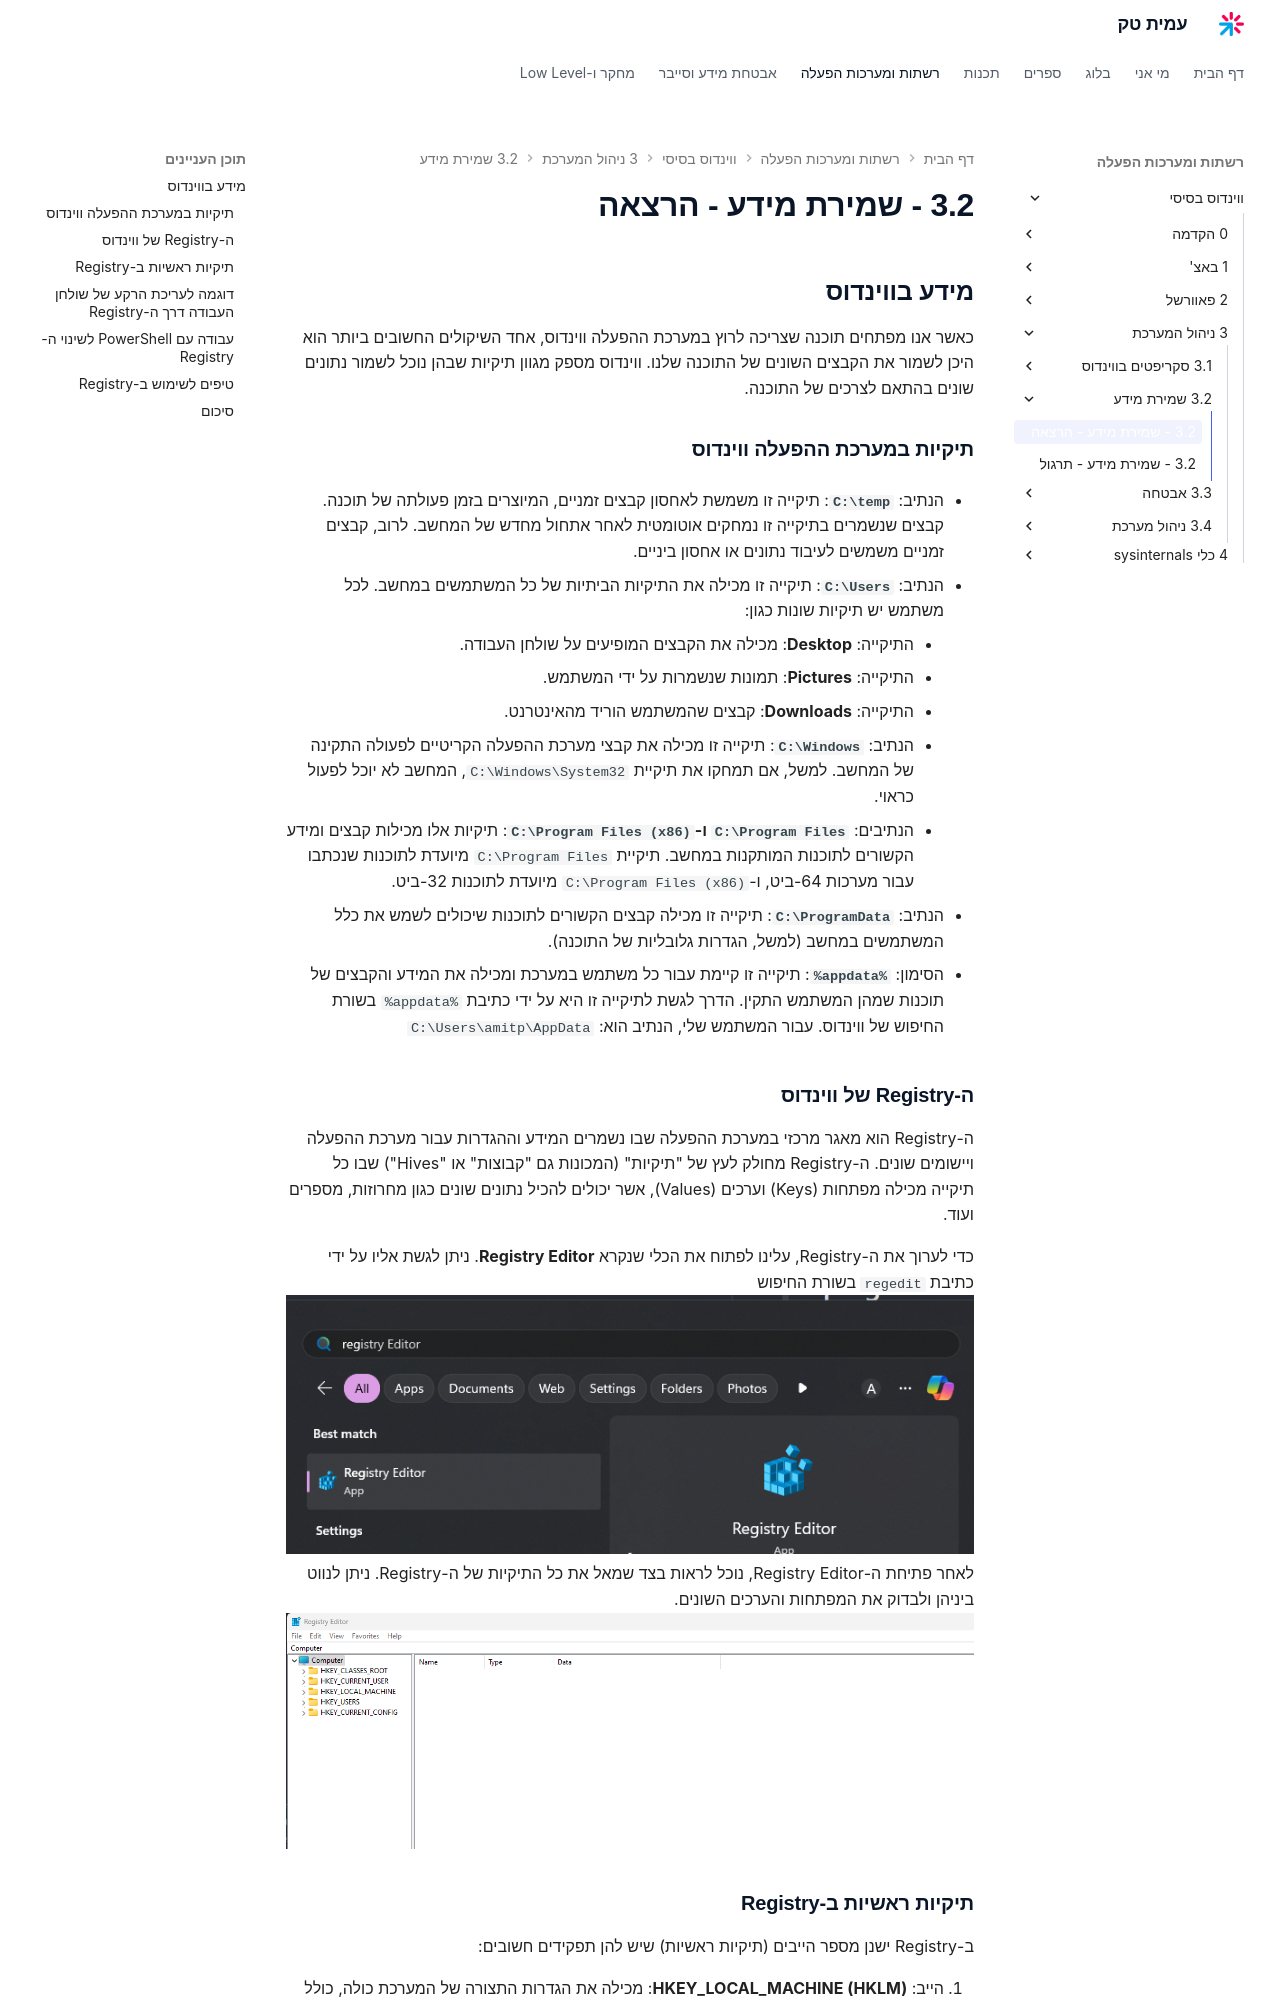

repository: AmitPinchasi/amittech · page: ווינדוס-בסיסי/3 - ניהול המערכת/3.2 - שמירת מידע/3.2 - שמירת מידע - הרצאה/index.html · generator: mkdocs

## מידע בווינדוס

כאשר אנו מפתחים תוכנה שצריכה לרוץ במערכת ההפעלה ווינדוס, אחד השיקולים החשובים ביותר הוא היכן לשמור את הקבצים השונים של התוכנה שלנו. ווינדוס מספק מגוון תיקיות שבהן נוכל לשמור נתונים שונים בהתאם לצרכים של התוכנה.

### תיקיות במערכת ההפעלה ווינדוס

- הנתיב: **`C:\temp`**: תיקייה זו משמשת לאחסון קבצים זמניים, המיוצרים בזמן פעולתה של תוכנה. קבצים שנשמרים בתיקייה זו נמחקים אוטומטית לאחר אתחול מחדש של המחשב. לרוב, קבצים זמניים משמשים לעיבוד נתונים או אחסון ביניים.
    
- הנתיב: **`C:\Users`**: תיקייה זו מכילה את התיקיות הביתיות של כל המשתמשים במחשב. לכל משתמש יש תיקיות שונות כגון:
    
    - התיקייה: **Desktop**: מכילה את הקבצים המופיעים על שולחן העבודה.
    - התיקייה: **Pictures**: תמונות שנשמרות על ידי המשתמש.
    - התיקייה: **Downloads**: קבצים שהמשתמש הוריד מהאינטרנט.
- הנתיב: **`C:\Windows`**: תיקייה זו מכילה את קבצי מערכת ההפעלה הקריטיים לפעולה התקינה של המחשב. למשל, אם תמחקו את תיקיית `C:\Windows\System32`, המחשב לא יוכל לפעול כראוי.
- הנתיבים: **`C:\Program Files` ו-`C:\Program Files (x86)`**: תיקיות אלו מכילות קבצים ומידע הקשורים לתוכנות המותקנות במחשב. תיקיית `C:\Program Files` מיועדת לתוכנות שנכתבו עבור מערכות 64-ביט, ו-`C:\Program Files (x86)` מיועדת לתוכנות 32-ביט.
    
- הנתיב: **`C:\ProgramData`**: תיקייה זו מכילה קבצים הקשורים לתוכנות שיכולים לשמש את כלל המשתמשים במחשב (למשל, הגדרות גלובליות של התוכנה).
    
- הסימון: **`%appdata%`**: תיקייה זו קיימת עבור כל משתמש במערכת ומכילה את המידע והקבצים של תוכנות שמהן המשתמש התקין. הדרך לגשת לתיקייה זו היא על ידי כתיבת `%appdata%` בשורת החיפוש של ווינדוס. עבור המשתמש שלי, הנתיב הוא: ``C:\Users\amitp\AppData``
